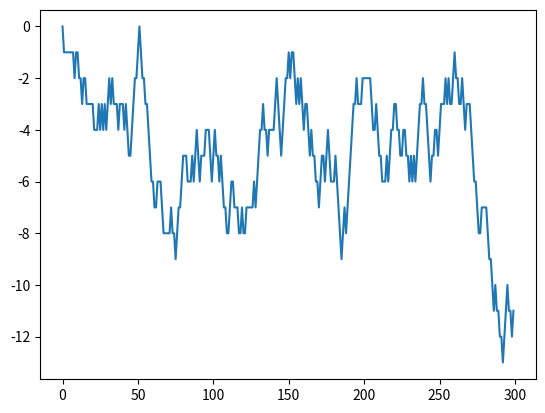
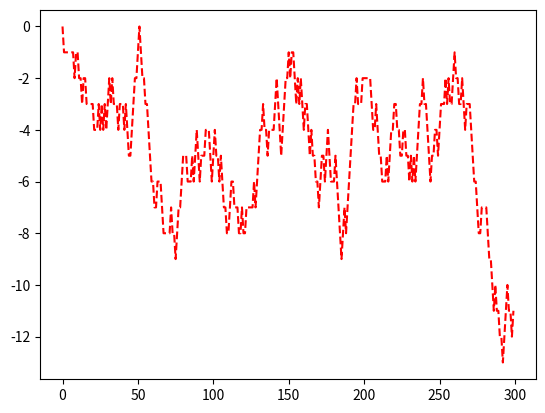
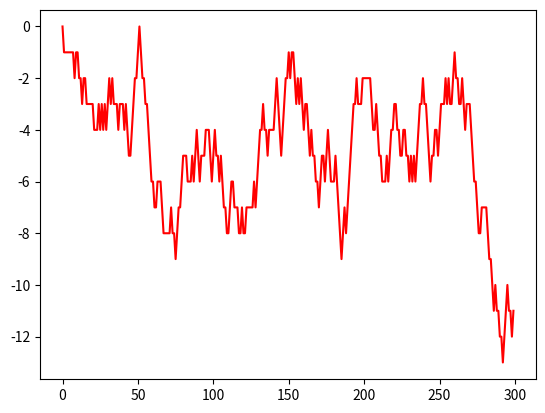
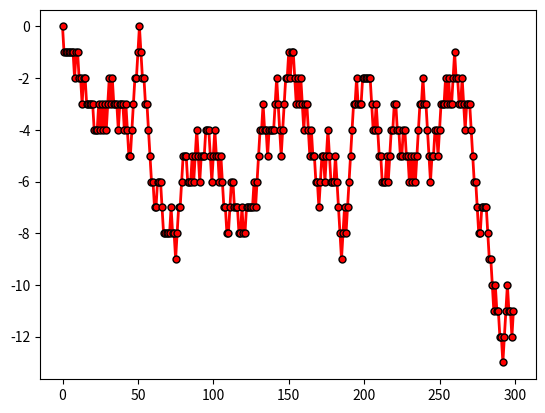
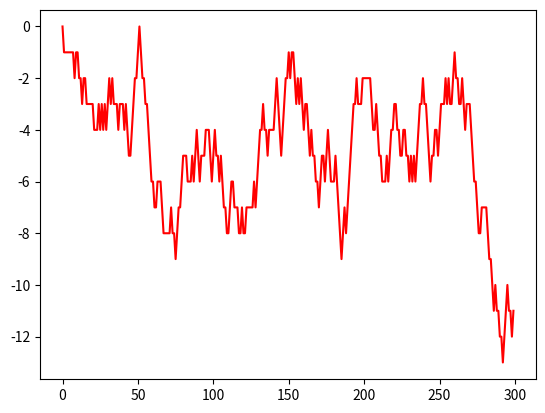
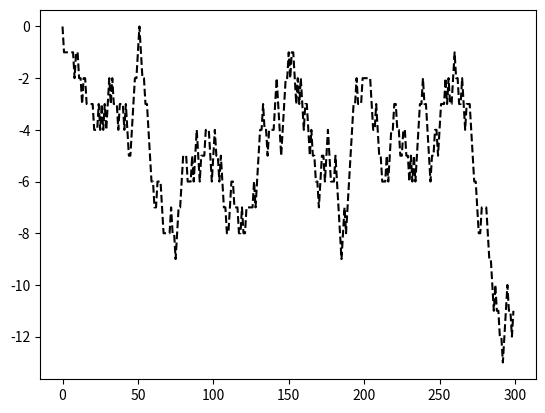
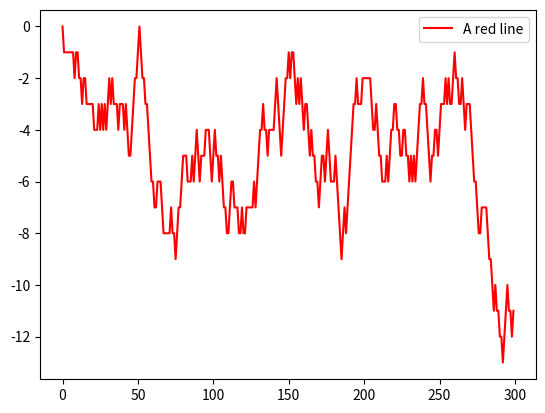
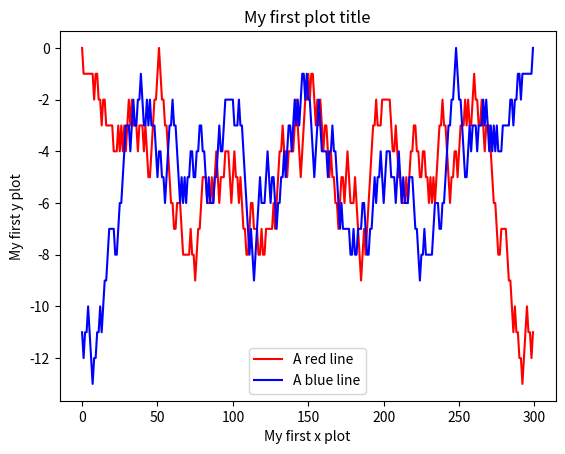
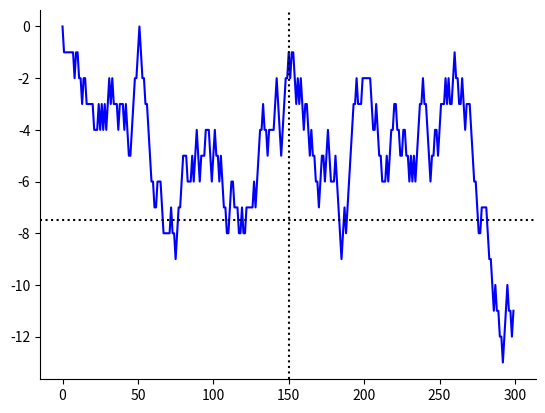
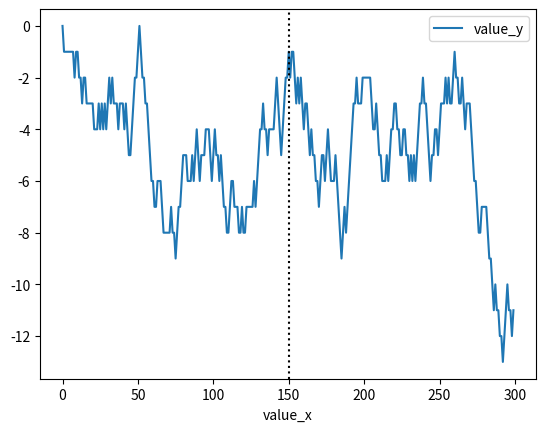

Python code for these plots, in order:
# -*- coding: utf-8 -*-
"""
Created on Tue Apr 23 11:18:57 2024

@author: valie
"""

import matplotlib.pyplot as plt
import numpy as np
import pandas as pd

x = range(300)
y = np.random.choice([-1, 0, 1], 300)
y = np.cumsum(y)

fig, ax = plt.subplots()
ax.plot(x, y)

fig, ax = plt.subplots()
ax.plot(x, y, color='red', linestyle='dashed')

fig, ax = plt.subplots()
ax.plot(x, y, color='red', linestyle='solid')

fig, ax = plt.subplots()
ax.plot(x, y, color='red', linestyle='solid', marker='o', linewidth=2,
        markersize=5, markerfacecolor='red', markeredgecolor='black')

# Using shortcut for argumennt

fig, ax = plt.subplots()
ax.plot(x, y, 'r-')

fig, ax = plt.subplots()
ax.plot(x, y, 'k--')


fig, ax = plt.subplots()
ax.plot(x, y, 'r-', label='A red line')
ax.legend(loc='best')

fig, ax = plt.subplots()
ax.plot(x, y, 'r-', label='A red line')
ax.plot(x, y[::-1], 'b-', label='A blue line')
ax.legend(loc='best')
ax.set_ylabel('My first y plot')
ax.set_xlabel('My first x plot')
ax.set_title('My first plot title')

fig, ax = plt.subplots()
ax.plot(x, y, 'b-')
ax.spines['top'].set_visible(False)
ax.spines['right'].set_visible(False)
ax.axvline(150, color='k', linestyle=':')
ax.axhline(-7.5, color='k', linestyle=':')

# MatPlotLib and Pandas

df = pd.DataFrame({'value_x':x, 'value_y':y})
ax = df.plot(x='value_x', y='value_y')
ax.axvline(150, color='k', linestyle=':')








